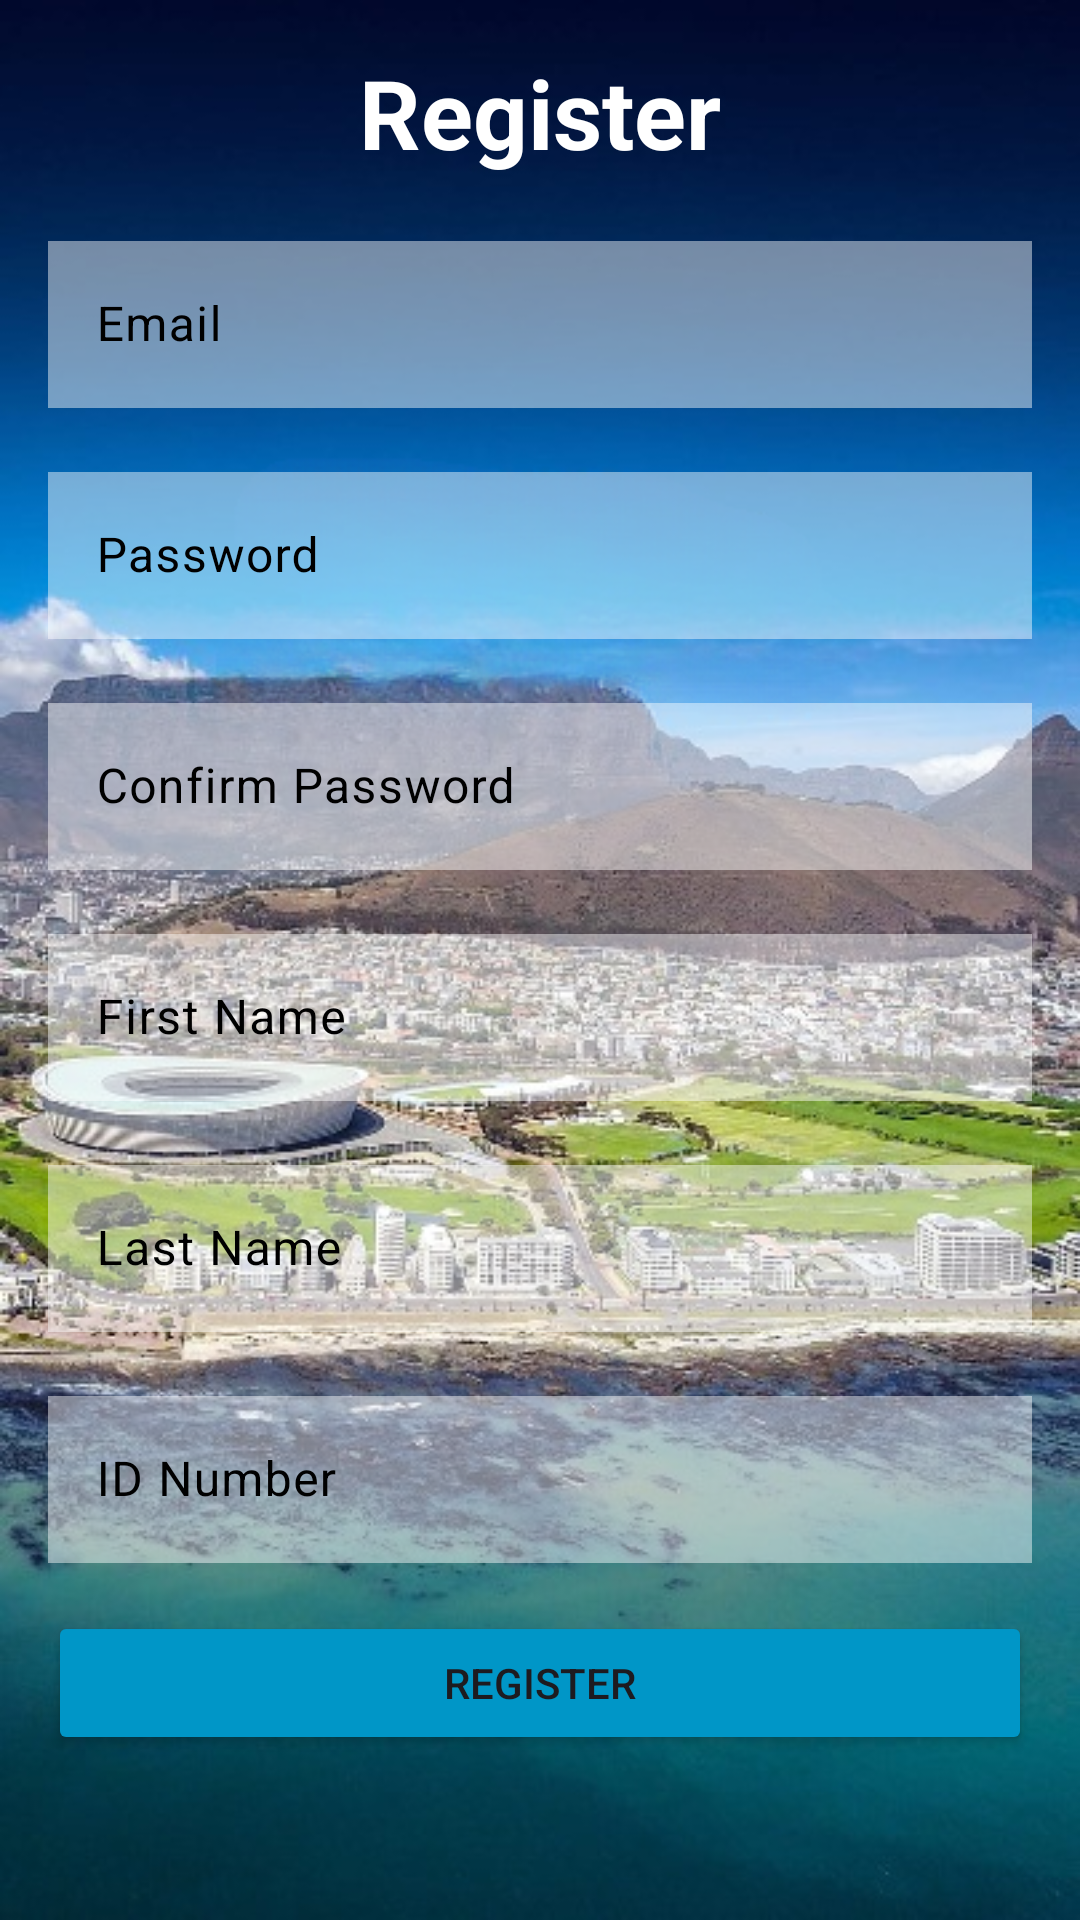

The Android layout XML behind this screen, and the referenced resources:
<!-- AndroidManifest.xml: application theme Theme.JubileeCommunityClinic -->
<!-- res/layout/activity_register.xml -->
<LinearLayout
    xmlns:android="http://schemas.android.com/apk/res/android"
    xmlns:tools="http://schemas.android.com/tools"
    android:layout_width="match_parent"
    android:layout_height="match_parent"
    android:orientation="vertical"
    android:gravity="center"
    android:padding="16dp"
    android:background="@drawable/notext_bkg"
    tools:context=".RegisterActivity">

    <TextView
        android:layout_width="wrap_content"
        android:layout_height="wrap_content"
        android:textColor="@color/white"
        android:text="@string/register"
        android:textSize="32sp"
        android:textStyle="bold"
        android:layout_gravity="center"
        android:layout_marginBottom="16dp"/>

    <com.google.android.material.textfield.TextInputLayout
        android:layout_width="match_parent"
        android:layout_height="wrap_content"
        android:layout_marginBottom="16dp"
        android:textColorHint="@color/black">

        <com.google.android.material.textfield.TextInputEditText
            android:id="@+id/editTextEmail"
            android:layout_width="match_parent"
            android:layout_height="wrap_content"
            android:background="#75FFFFFF"
            android:textColor="@color/white"
            android:hint="@string/hint_email"
            android:inputType="textEmailAddress"
            android:textColorHint="@color/white"
            android:minHeight="48dp"/>
    </com.google.android.material.textfield.TextInputLayout>

    <com.google.android.material.textfield.TextInputLayout
        android:layout_width="match_parent"
        android:layout_height="wrap_content"
        android:layout_marginBottom="16dp"
        android:textColorHint="@color/black">

        <com.google.android.material.textfield.TextInputEditText
            android:id="@+id/editTextPassword"
            android:textColor="@color/white"
            android:layout_width="match_parent"
            android:layout_height="wrap_content"
            android:background="#75FFFFFF"
            android:hint="@string/hint_password"
            android:inputType="textPassword"
            android:minHeight="48dp"/>
    </com.google.android.material.textfield.TextInputLayout>

    <com.google.android.material.textfield.TextInputLayout
        android:layout_width="match_parent"
        android:layout_height="wrap_content"
        android:layout_marginBottom="16dp"
        android:textColorHint="@color/black">

        <com.google.android.material.textfield.TextInputEditText
            android:id="@+id/editTextConfirmPassword"
            android:textColor="@color/white"
            android:layout_width="match_parent"
            android:layout_height="wrap_content"
            android:background="#75FFFFFF"
            android:hint="@string/hint_confirm_password"
            android:inputType="textPassword"
            android:minHeight="48dp"/>
    </com.google.android.material.textfield.TextInputLayout>

    <com.google.android.material.textfield.TextInputLayout
        android:layout_width="match_parent"
        android:textColor="@color/white"
        android:layout_height="wrap_content"
        android:layout_marginBottom="16dp"
        android:textColorHint="@color/black">

        <com.google.android.material.textfield.TextInputEditText
            android:id="@+id/editTextFirstName"
            android:layout_width="match_parent"
            android:textColor="@color/white"
            android:layout_height="wrap_content"
            android:background="#75FFFFFF"
            android:hint="@string/hint_firstName"
            android:minHeight="48dp"/>
    </com.google.android.material.textfield.TextInputLayout>

    <com.google.android.material.textfield.TextInputLayout
        android:layout_width="match_parent"
        android:layout_height="wrap_content"
        android:textColor="@color/white"
        android:layout_marginBottom="16dp"
        android:textColorHint="@color/black">

        <com.google.android.material.textfield.TextInputEditText
            android:id="@+id/editTextLastName"
            android:layout_width="match_parent"
            android:textColor="@color/white"
            android:layout_height="wrap_content"
            android:background="#75FFFFFF"
            android:hint="@string/hint_lastName"
            android:minHeight="48dp"/>
    </com.google.android.material.textfield.TextInputLayout>

    <com.google.android.material.textfield.TextInputLayout
        android:layout_width="match_parent"
        android:textColor="@color/white"
        android:layout_height="wrap_content"
        android:layout_marginBottom="16dp"
        android:textColorHint="@color/black">

        <com.google.android.material.textfield.TextInputEditText
            android:id="@+id/editTextIDNumber"
            android:layout_width="match_parent"
            android:layout_height="wrap_content"
            android:background="#75FFFFFF"
            android:hint="@string/hint_idNumber"
            android:inputType="number"
            android:textColor="@color/white"
            android:minHeight="48dp"/>
    </com.google.android.material.textfield.TextInputLayout>

    <Button
        android:id="@+id/buttonRegister"
        android:layout_width="match_parent"
        android:layout_height="wrap_content"
        android:backgroundTint="@color/light_blue"
        android:text="@string/register"
        android:minHeight="48dp"
        android:layout_marginBottom="16dp"/>

    <Button
        android:id="@+id/textLoginToAccount"
        android:layout_width="wrap_content"
        android:layout_height="wrap_content"
        android:backgroundTint="@color/light_blue"
        android:text="@string/account_login"
        android:textSize="13sp"
        android:textColor="@color/white"
        android:layout_marginBottom="16dp"/>

</LinearLayout>
<!-- resources referenced by this layout -->
<resources>
  <color name="black">#FF000000</color>
  <color name="light_blue">#0096c7</color>
  <color name="white">#FFFFFFFF</color>
  <!-- drawable notext_bkg: jpg bitmap (drawable, 430480 bytes) -->
  <string name="account_login">Login to Account</string>
  <string name="hint_confirm_password">Confirm Password</string>
  <string name="hint_email">Email</string>
  <string name="hint_firstName">First Name</string>
  <string name="hint_idNumber">ID Number</string>
  <string name="hint_lastName">Last Name</string>
  <string name="hint_password">Password</string>
  <string name="register">Register</string>
  <style name="Theme.JubileeCommunityClinic" parent="Base.Theme.JubileeCommunityClinic" />
  <style name="Base.Theme.JubileeCommunityClinic" parent="Theme.Material3.DayNight.NoActionBar">
          
          
      </style>
</resources>
